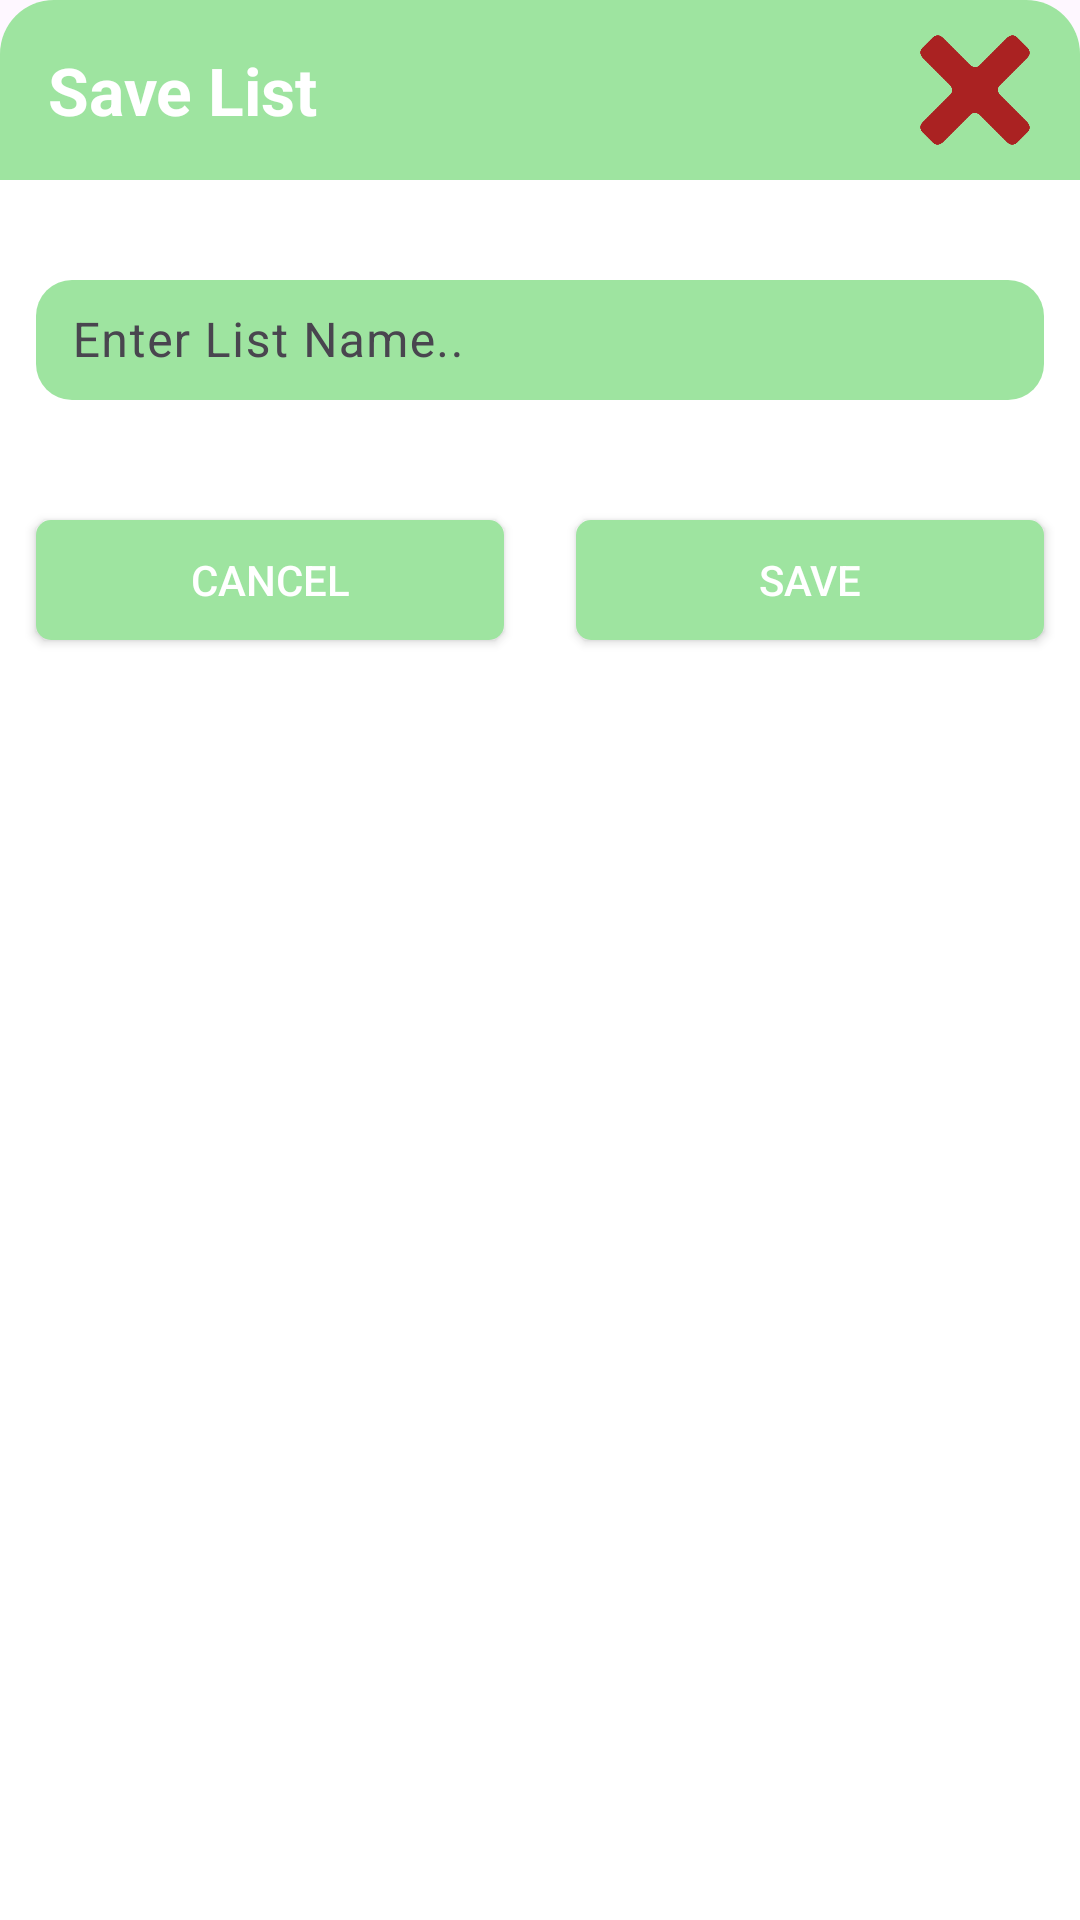

Write the Android layout XML for this screen, with the resource values it uses.
<!-- AndroidManifest.xml: application theme Theme.BlutoothScan -->
<!-- res/layout/bottomlsheet_ble_save.xml -->
<?xml version="1.0" encoding="utf-8"?>
<LinearLayout xmlns:android="http://schemas.android.com/apk/res/android"
    android:layout_width="match_parent"
    android:layout_height="match_parent"
    android:background="@drawable/bottom_sheet_design_white"
    android:orientation="vertical">

    <LinearLayout
        android:layout_width="match_parent"
        android:layout_height="450dp"
        android:orientation="vertical">

        <LinearLayout
            android:layout_width="match_parent"
            android:layout_height="60dp"
            android:orientation="vertical"
            android:background="@drawable/bottom_sheet_design">

            <LinearLayout
                android:layout_width="match_parent"
                android:layout_height="match_parent"
                android:layout_marginStart="4dp"
                android:layout_marginEnd="4dp"
                android:gravity="center"
                android:orientation="horizontal">

                <TextView
                    android:layout_width="match_parent"
                    android:layout_height="wrap_content"
                    android:layout_marginStart="12dp"
                    android:layout_weight="1"
                    android:text="Save List"
                    android:drawablePadding="8dp"
                    android:textColor="@color/white"
                    android:textSize="22sp"
                    android:textStyle="bold" />

                <TextView
                    android:id="@+id/tv_close"
                    android:layout_width="38dp"
                    android:layout_height="38dp"
                    android:layout_marginEnd="12dp"
                    android:backgroundTint="@color/red"
                    android:background="@drawable/close_icon"/>



            </LinearLayout>


        </LinearLayout>

        <LinearLayout
            android:layout_width="match_parent"
            android:layout_height="wrap_content"
            android:orientation="vertical">

            <com.google.android.material.textfield.TextInputLayout
                android:layout_width="match_parent"
                android:layout_height="wrap_content"
                android:layout_marginStart="12dp"
                android:layout_marginTop="28dp"
                android:layout_marginEnd="12dp"
                android:hint="Enter List Name..">

                <com.google.android.material.textfield.TextInputEditText
                    android:id="@+id/et_ble"
                    android:layout_width="match_parent"
                    android:layout_height="40dp"
                    android:paddingStart="12dp"
                    android:background="@drawable/et_style"
                    />

            </com.google.android.material.textfield.TextInputLayout>

        </LinearLayout>

        <LinearLayout
            android:layout_width="match_parent"
            android:layout_height="wrap_content"
            android:layout_marginTop="28dp"
            android:orientation="horizontal">

            <Button
                android:id="@+id/btn_cancel"
                android:layout_width="match_parent"
                android:layout_height="40dp"
                android:background="@drawable/bt_design"
                android:text="Cancel"
                android:layout_weight="1"
                android:textColor="@color/white"
                android:layout_margin="12dp"/>
            <Button
                android:id="@+id/btn_save"
                android:layout_width="match_parent"
                android:layout_height="40dp"
                android:layout_weight="1"
                android:background="@drawable/bt_design"
                android:text="Save"
                android:textColor="@color/white"
                android:layout_margin="12dp"/>

        </LinearLayout>

    </LinearLayout>

</LinearLayout>
<!-- resources referenced by this layout -->
<resources>
  <color name="red">#AA2222</color>
  <color name="white">#FFFFFFFF</color>
  <!-- drawable bottom_sheet_design (drawable) -->
  <?xml version="1.0" encoding="utf-8"?>
  <shape android:shape="rectangle" xmlns:android="http://schemas.android.com/apk/res/android">
  
      <solid android:color="@color/m_green"/>
      <corners android:topLeftRadius="18dp"
          android:topRightRadius="18dp"/>
  
  </shape>
  <!-- drawable bottom_sheet_design_white (drawable) -->
  <?xml version="1.0" encoding="utf-8"?>
  <shape android:shape="rectangle" xmlns:android="http://schemas.android.com/apk/res/android">
  
      <solid android:color="@color/white"/>
      <corners android:topLeftRadius="18dp"
          android:topRightRadius="18dp"/>
  
  </shape>
  <!-- drawable bt_design (drawable) -->
  <?xml version="1.0" encoding="utf-8"?>
  <shape xmlns:android="http://schemas.android.com/apk/res/android"
      android:shape="rectangle">
  
      <solid android:color="@color/m_green" />
      <corners android:radius="5dp" />
  </shape>
  <!-- drawable close_icon: png bitmap (drawable, 11329 bytes) -->
  <!-- drawable et_style (drawable) -->
  <?xml version="1.0" encoding="utf-8"?>
  <shape android:shape="rectangle" xmlns:android="http://schemas.android.com/apk/res/android">
  
      <solid android:color="@color/m_green"/>
      <stroke android:color="@color/m_green"/>
      <corners android:radius="12dp"/>
  
  </shape>
  <style name="Theme.BlutoothScan" parent="Base.Theme.BlutoothScan" />
  <color name="m_green">#9EE4A0</color>
  <style name="Base.Theme.BlutoothScan" parent="Theme.Material3.DayNight.NoActionBar">
          
          
      </style>
</resources>
